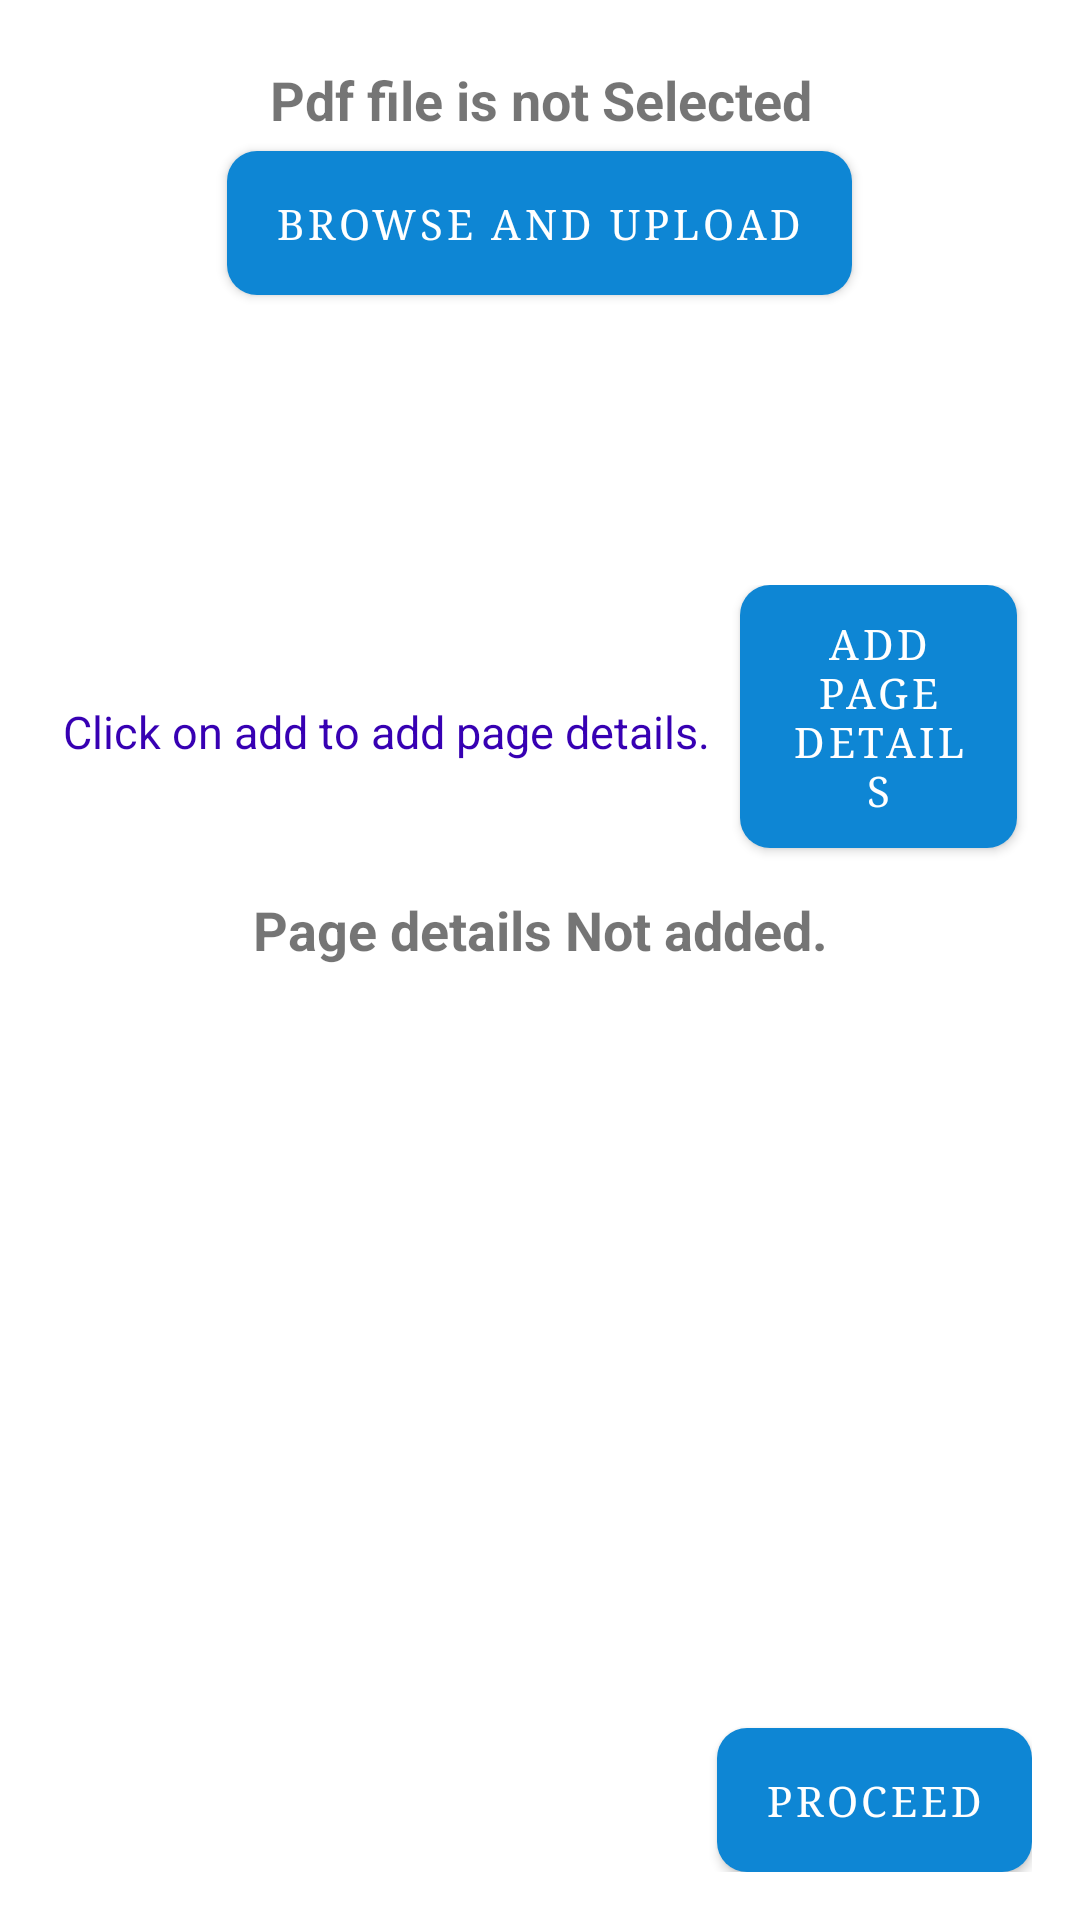

Here is an Android app screen rendered from its layout file. Give the layout XML and the strings, colors and styles it references.
<!-- AndroidManifest.xml: application theme Theme.ESignatureApp -->
<!-- res/layout/activity_pdf_selection.xml -->
<?xml version="1.0" encoding="utf-8"?>
<RelativeLayout xmlns:android="http://schemas.android.com/apk/res/android"
    xmlns:tools="http://schemas.android.com/tools"
    xmlns:app="http://schemas.android.com/apk/res-auto"
    android:layout_width="match_parent"
    android:layout_height="match_parent"
    android:gravity="center_horizontal"
    android:orientation="vertical"
    android:padding="16dp"
    tools:context=".Activities.PdfSelectionActivity">

    <TextView
        android:id="@+id/textSelect"
        android:layout_width="match_parent"
        android:layout_height="wrap_content"
        android:layout_margin="5dp"
        android:singleLine="true"
        android:text="@string/selectpdf"
        android:textAlignment="center"
        android:textSize="18sp"
        android:textStyle="bold"
        android:typeface="sans" />

    <com.google.android.material.button.MaterialButton
        android:id="@+id/buttonSelect"
        android:layout_width="wrap_content"
        android:layout_height="wrap_content"
        android:layout_below="@+id/textSelect"
        android:background="@drawable/button_background"
        android:drawableStart="@android:drawable/stat_sys_upload"
        android:text="@string/select_file"
        android:layout_centerHorizontal="true"
        android:textColor="#ffffff"
        android:textSize="14sp"
        android:typeface="serif"
        app:backgroundTint="@null"
        tools:ignore="TextContrastCheck" />

    <TextView
        android:id="@+id/textUri"
        android:layout_width="match_parent"
        android:layout_height="wrap_content"
        android:layout_marginTop="16dp"
        android:textAlignment="center"
        android:layout_below="@+id/buttonSelect"
        android:typeface="sans"
        android:textSize="18sp" />

    <TextView
        android:id="@+id/textPath"
        android:layout_width="match_parent"
        android:layout_height="wrap_content"
        android:layout_marginTop="32dp"
        android:textAlignment="center"
        android:layout_below="@+id/textUri"
        android:typeface="sans"
        android:textSize="18sp" />


    <LinearLayout
        android:id="@+id/linearMore"
        android:layout_width="match_parent"
        android:layout_height="wrap_content"
        android:orientation="horizontal"
        android:layout_below="@+id/textPath">
    <TextView
        android:id="@+id/textMore"
        android:layout_width="wrap_content"
        android:layout_height="wrap_content"
        android:layout_gravity="center_vertical"
        android:typeface="sans"
        android:layout_margin="5dp"
        android:text="@string/add_note"
        android:textColor="@color/purple_700"
        android:textSize="15sp" />

    <com.google.android.material.button.MaterialButton
        android:id="@+id/buttonMore"
        android:layout_width="wrap_content"
        android:layout_height="wrap_content"
        android:layout_gravity="end"
       android:layout_margin="5dp"
        android:background="@drawable/button_background"
        android:text="@string/add_more"
        android:textColor="@color/white"
        android:textSize="14sp"
        android:typeface="serif"
        app:backgroundTint="@null"/>
    </LinearLayout>

    <LinearLayout
        android:layout_width="match_parent"
        android:layout_height="200dp"
        android:orientation="vertical"
        android:layout_below="@+id/linearMore">

    <androidx.recyclerview.widget.RecyclerView
        android:id="@+id/recyclerView"
        android:layout_width="match_parent"
        android:layout_height="wrap_content"
        android:visibility="gone"
        android:background="@color/design_default_color_on_primary"
        android:padding="5dp"
        android:scrollbars="vertical">

    </androidx.recyclerview.widget.RecyclerView>

        <TextView
            android:id="@+id/textNoData"
            android:layout_width="match_parent"
            android:layout_height="wrap_content"
            android:layout_margin="5dp"
            android:singleLine="true"
            android:layout_gravity="center_vertical"
            android:gravity="center_vertical|center_horizontal"
            android:text="@string/no_data"
            android:textSize="18sp"
            android:textStyle="bold"
            android:typeface="sans" />
    </LinearLayout>

    <com.google.android.material.button.MaterialButton
        android:id="@+id/buttonCalculateHash"
        android:layout_width="wrap_content"
        android:layout_height="wrap_content"
        app:backgroundTint="@null"
        android:layout_alignParentBottom="true"
        android:layout_alignParentRight="true"
        android:background="@drawable/button_background"
        android:text="@string/calculate_hash"
        android:textColor="@color/white"
        android:textSize="14sp"
        android:typeface="serif"
        tools:ignore="TextContrastCheck" />

    <TextView
        android:id="@+id/textHash"
        android:layout_width="match_parent"
        android:layout_height="wrap_content"
        android:layout_marginTop="32dp"
        android:textAlignment="center"
        android:textSize="18sp"
        android:typeface="sans" />

</RelativeLayout>
<!-- resources referenced by this layout -->
<resources>
  <color name="purple_700">#FF3700B3</color>
  <color name="white">#FFFFFFFF</color>
  <!-- drawable button_background (drawable) -->
  <?xml version="1.0" encoding="utf-8"?>
  <shape xmlns:android="http://schemas.android.com/apk/res/android"
  android:layout_width="wrap_content"
  android:layout_height="wrap_content"
  android:shape="rectangle">
  
  <gradient
      android:angle="135"
      android:centerColor="@color/blue_grotto"
      android:endColor="@color/blue_grotto"
      android:startColor="@color/blue_grotto"
      android:type="linear" />
  
  
  <corners android:radius="10dp">
  
  </corners>
  </shape>
  <string name="add_more">Add Page Details</string>
  <string name="add_note">Click on add to add page details.</string>
  <string name="calculate_hash">Proceed</string>
  <string name="no_data">Page details Not added.</string>
  <string name="select_file">Browse and Upload</string>
  <string name="selectpdf">Pdf file is not Selected</string>
  <style name="Theme.ESignatureApp" parent="Theme.MaterialComponents.DayNight.DarkActionBar">
          
          <item name="colorPrimary">@color/purple_200</item>
          <item name="colorPrimaryVariant">@color/purple_700</item>
          <item name="colorOnPrimary">@color/white</item>
          
          <item name="colorSecondary">@color/teal_200</item>
          <item name="colorSecondaryVariant">@color/teal_700</item>
          <item name="colorOnSecondary">@color/black</item>
          
          <item name="android:statusBarColor" tools:targetApi="l">?attr/colorPrimaryVariant</item>
          
      </style>
  <color name="blue_grotto">#0E86D4</color>
  <color name="purple_200">#FFBB86FC</color>
  <color name="teal_200">#FF03DAC5</color>
  <color name="teal_700">#FF018786</color>
  <color name="black">#FF000000</color>
</resources>
